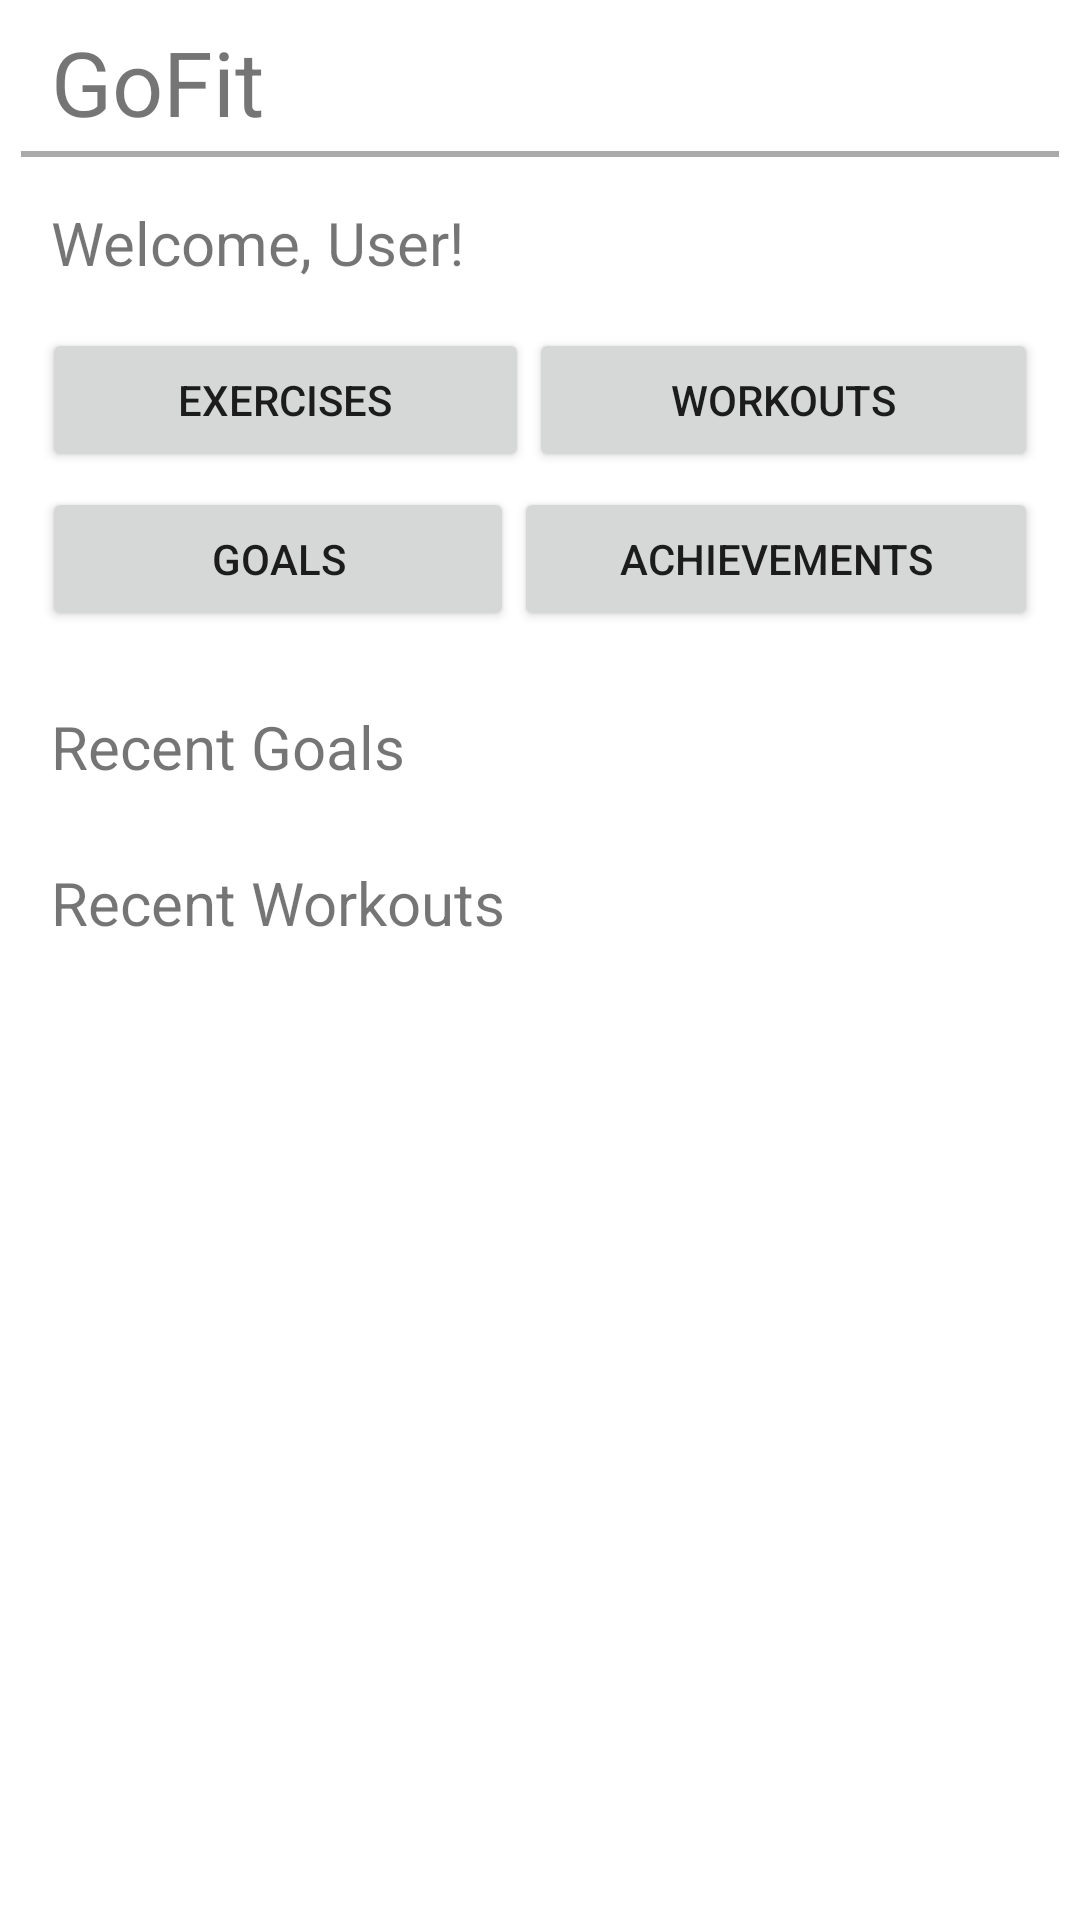

This screen was rendered from an Android layout file. Write that file and the resources it references.
<!-- AndroidManifest.xml: fallback theme Theme.MaterialComponents.DayNight.NoActionBar -->
<!-- res/layout/gofit_home.xml -->
<?xml version="1.0" encoding="utf-8"?>
<LinearLayout xmlns:android="http://schemas.android.com/apk/res/android"
    android:layout_width="fill_parent"
    android:layout_height="fill_parent"
    android:background="#FFFFFF"
    android:orientation="vertical"
    android:paddingRight="7dp"
    android:paddingLeft="7dp"
    android:paddingTop="7dp" >

    <TextView
        android:id="@+id/home_nav"
        android:layout_width="match_parent"
        android:layout_height="wrap_content"
        android:ems="10"
        android:paddingBottom="3dp"
        android:paddingLeft="10dp"
        android:text="@string/app_name"
        android:textSize="30sp" />

    <View
        android:layout_width="fill_parent"
        android:layout_height="2dp"
        android:background="@android:color/darker_gray"
        android:paddingTop="40dp" />

    <TextView
        android:id="@+id/home_text1"
        android:layout_width="match_parent"
        android:layout_height="wrap_content"
        android:ems="10"
        android:paddingLeft="10dp"
        android:paddingTop="15dp"
        android:text="@string/home_text1"
        android:textSize="20sp" />

    <LinearLayout
        android:layout_width="match_parent"
        android:layout_height="wrap_content"
        android:paddingLeft="7dp"
        android:paddingRight="7dp"
        android:paddingTop="15dp" >

        <Button
            android:id="@+id/home_button1"
            android:layout_width="wrap_content"
            android:layout_height="wrap_content"
            android:layout_weight="0.13"
            android:paddingLeft="7dp"
            android:paddingRight="7dp"
            android:text="@string/home_text2" />

        <Button
            android:id="@+id/home_button2"
            android:layout_width="wrap_content"
            android:layout_height="wrap_content"
            android:layout_weight="0.14"
            android:paddingLeft="7dp"
            android:paddingRight="7dp"
            android:text="@string/home_text3" />
    </LinearLayout>

    <LinearLayout
        android:layout_width="match_parent"
        android:layout_height="wrap_content"
        android:paddingLeft="7dp"
        android:paddingRight="7dp"
        android:paddingTop="5dp" >

        <Button
            android:id="@+id/home_button3"
            android:layout_width="wrap_content"
            android:layout_height="wrap_content"
            android:layout_weight="0.16"
            android:paddingLeft="7dp"
            android:paddingRight="7dp"
            android:text="@string/home_text4" />

        <Button
            android:id="@+id/home_button4"
            android:layout_width="wrap_content"
            android:layout_height="wrap_content"
            android:layout_weight="0.13"
            android:paddingLeft="7dp"
            android:paddingRight="7dp"
            android:text="@string/home_text5" />
    </LinearLayout>

    <TextView
        android:id="@+id/home_text2"
        android:layout_width="match_parent"
        android:layout_height="wrap_content"
        android:ems="10"
        android:paddingLeft="10dp"
        android:paddingTop="25dp"
        android:text="@string/home_text6"
        android:textSize="20sp" />

    <LinearLayout
        android:id="@+id/home_goals"
        android:layout_width="match_parent"
        android:layout_height="wrap_content"
        android:orientation="vertical" >
    </LinearLayout>
    
    <TextView
        android:id="@+id/home_text3"
        android:layout_width="match_parent"
        android:layout_height="wrap_content"
        android:ems="10"
        android:paddingBottom="3dp"
        android:paddingLeft="10dp"
        android:paddingTop="25dp"
        android:text="@string/home_text7"
        android:textSize="20sp" />

    <TableLayout
        android:id="@+id/home_workouts"
        android:layout_width="match_parent"
        android:layout_height="wrap_content" >

    </TableLayout>

</LinearLayout>
<!-- resources referenced by this layout -->
<resources>
  <string name="app_name">GoFit</string>
  <string name="home_text1">Welcome, User!</string>
  <string name="home_text2">Exercises</string>
  <string name="home_text3">Workouts</string>
  <string name="home_text4">Goals</string>
  <string name="home_text5">Achievements</string>
  <string name="home_text6">Recent Goals</string>
  <string name="home_text7">Recent Workouts</string>
</resources>
